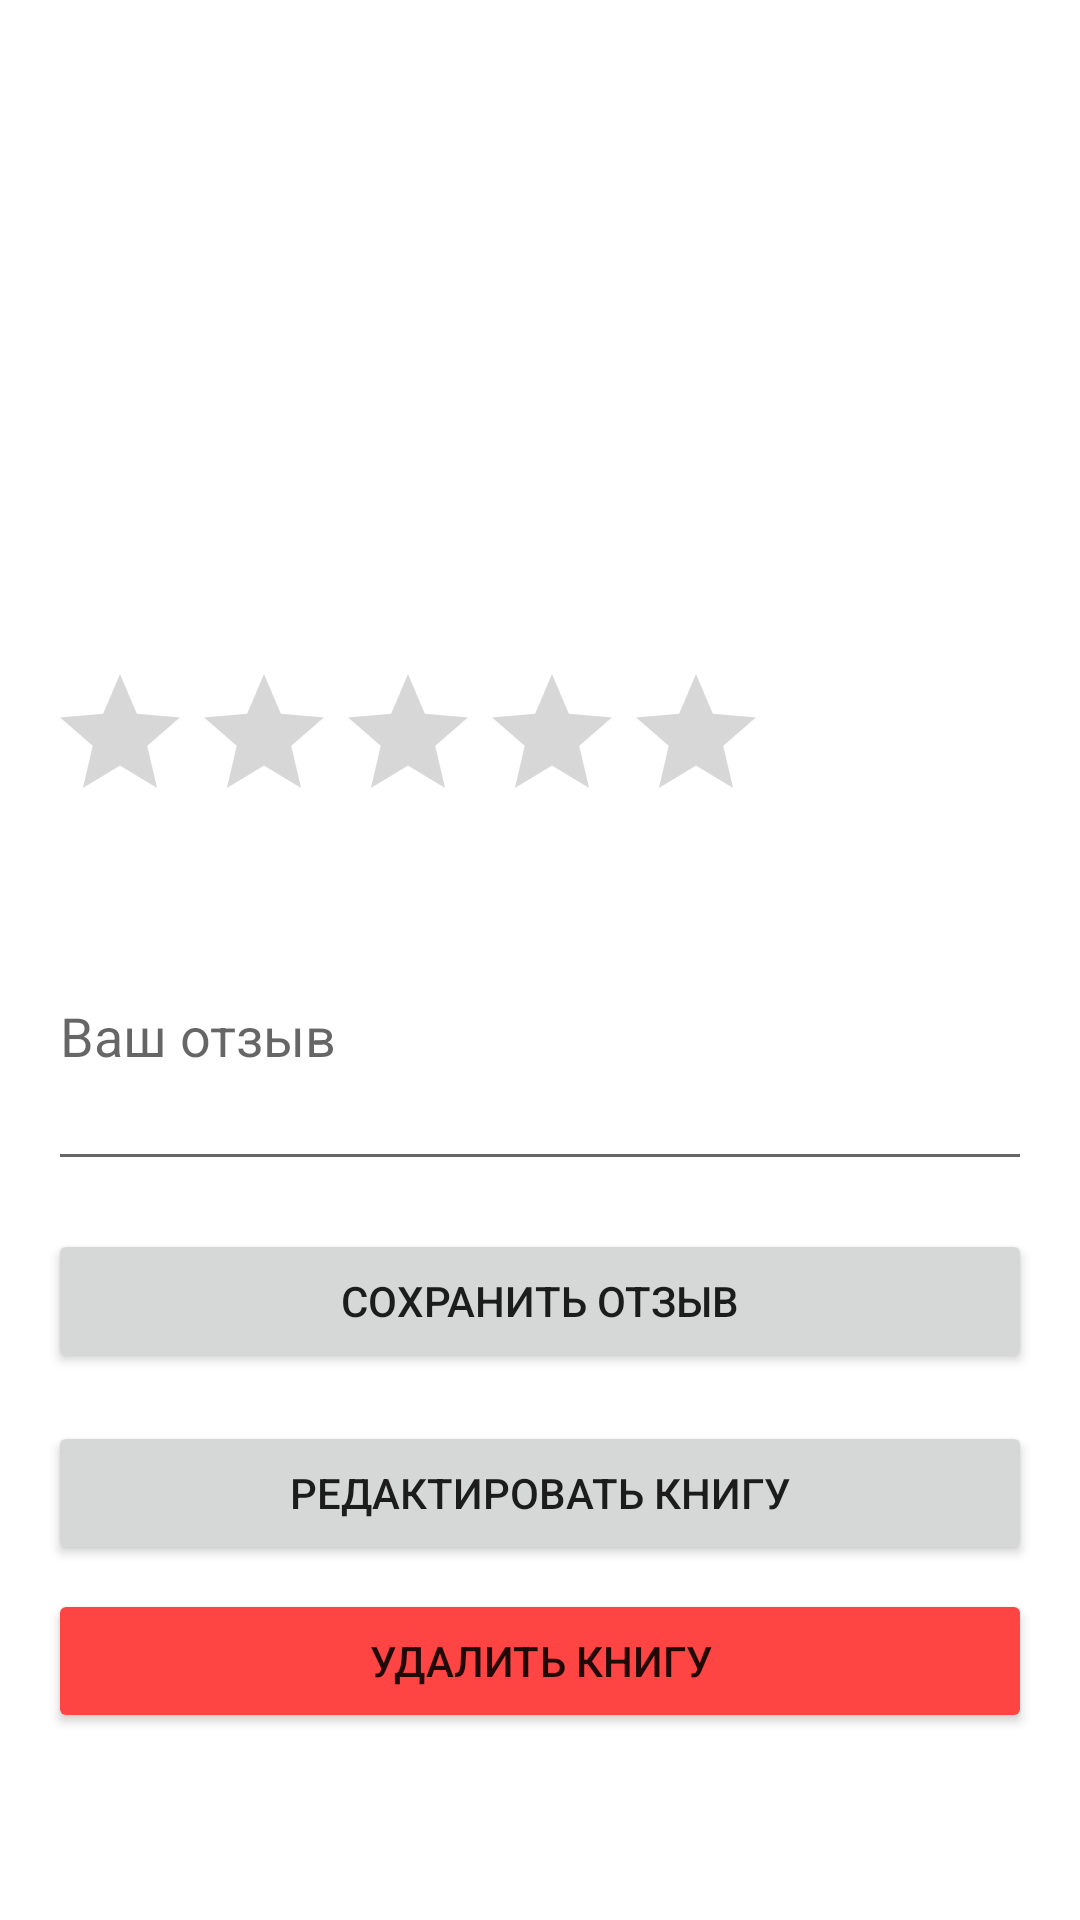

Android layout source for this screen:
<!-- AndroidManifest.xml: application theme Theme.Kur_1 -->
<!-- res/layout/fragment_book_detail.xml -->
<?xml version="1.0" encoding="utf-8"?>
<ScrollView xmlns:android="http://schemas.android.com/apk/res/android"
    xmlns:app="http://schemas.android.com/apk/res-auto"
    android:layout_width="match_parent"
    android:layout_height="match_parent">

    <LinearLayout
        android:layout_width="match_parent"
        android:layout_height="wrap_content"
        android:orientation="vertical"
        android:padding="16dp">

        <TextView
            android:id="@+id/tvTitle"
            android:layout_width="match_parent"
            android:layout_height="wrap_content"
            android:textSize="24sp"
            android:textStyle="bold"/>

        <TextView
            android:id="@+id/tvAuthor"
            android:layout_width="match_parent"
            android:layout_height="wrap_content"
            android:textSize="18sp"
            android:layout_marginTop="8dp"/>

        <TextView
            android:id="@+id/tvGenre"
            android:layout_width="match_parent"
            android:layout_height="wrap_content"
            android:layout_marginTop="16dp"/>

        <TextView
            android:id="@+id/tvPages"
            android:layout_width="match_parent"
            android:layout_height="wrap_content"
            android:layout_marginTop="16dp"/>

        <TextView
            android:id="@+id/tvPagesRead"
            android:layout_width="match_parent"
            android:layout_height="wrap_content"
            android:layout_marginTop="8dp"/>

        <TextView
            android:id="@+id/tvPercentage"
            android:layout_width="match_parent"
            android:layout_height="wrap_content"
            android:layout_marginTop="8dp"/>

        <RatingBar
            android:id="@+id/ratingBar"
            android:layout_width="wrap_content"
            android:layout_height="wrap_content"
            android:layout_marginTop="16dp"
            android:numStars="5"
            android:stepSize="0.5"/>

        <EditText
            android:id="@+id/etReview"
            android:layout_width="match_parent"
            android:layout_height="wrap_content"
            android:layout_marginTop="16dp"
            android:hint="Ваш отзыв"
            android:inputType="textMultiLine"
            android:minHeight="100dp"/>

        <Button
            android:id="@+id/btnSaveReview"
            android:layout_width="match_parent"
            android:layout_height="wrap_content"
            android:layout_marginTop="16dp"
            android:text="Сохранить отзыв"/>

        <Button
            android:id="@+id/btnEdit"
            android:layout_width="match_parent"
            android:layout_height="wrap_content"
            android:layout_marginTop="16dp"
            android:text="Редактировать книгу"/>

        <Button
            android:id="@+id/btnDelete"
            android:layout_width="match_parent"
            android:layout_height="wrap_content"
            android:layout_marginTop="8dp"
            android:text="Удалить книгу"
            android:backgroundTint="@android:color/holo_red_light"/>
    </LinearLayout>
</ScrollView>
<!-- resources referenced by this layout -->
<resources>
  <style name="Theme.Kur_1" parent="Theme.MaterialComponents.DayNight.DarkActionBar">
          
          <item name="colorPrimary">@color/purple_500</item>
          <item name="colorPrimaryVariant">@color/purple_700</item>
          <item name="colorOnPrimary">@color/white</item>
          
          <item name="colorSecondary">@color/teal_200</item>
          <item name="colorSecondaryVariant">@color/teal_700</item>
          <item name="colorOnSecondary">@color/black</item>
          
          <item name="android:statusBarColor">?attr/colorPrimaryVariant</item>
          
      </style>
  <!-- not gathered from this repository: default colours our renderer supplied (Android Studio template values) -->
  <color name="purple_500">#FF6200EE</color>
  <color name="purple_700">#FF3700B3</color>
  <color name="teal_200">#FF03DAC5</color>
  <color name="teal_700">#FF018786</color>
  <color name="black">#FF000000</color>
  <color name="white">#FFFFFFFF</color>
</resources>
